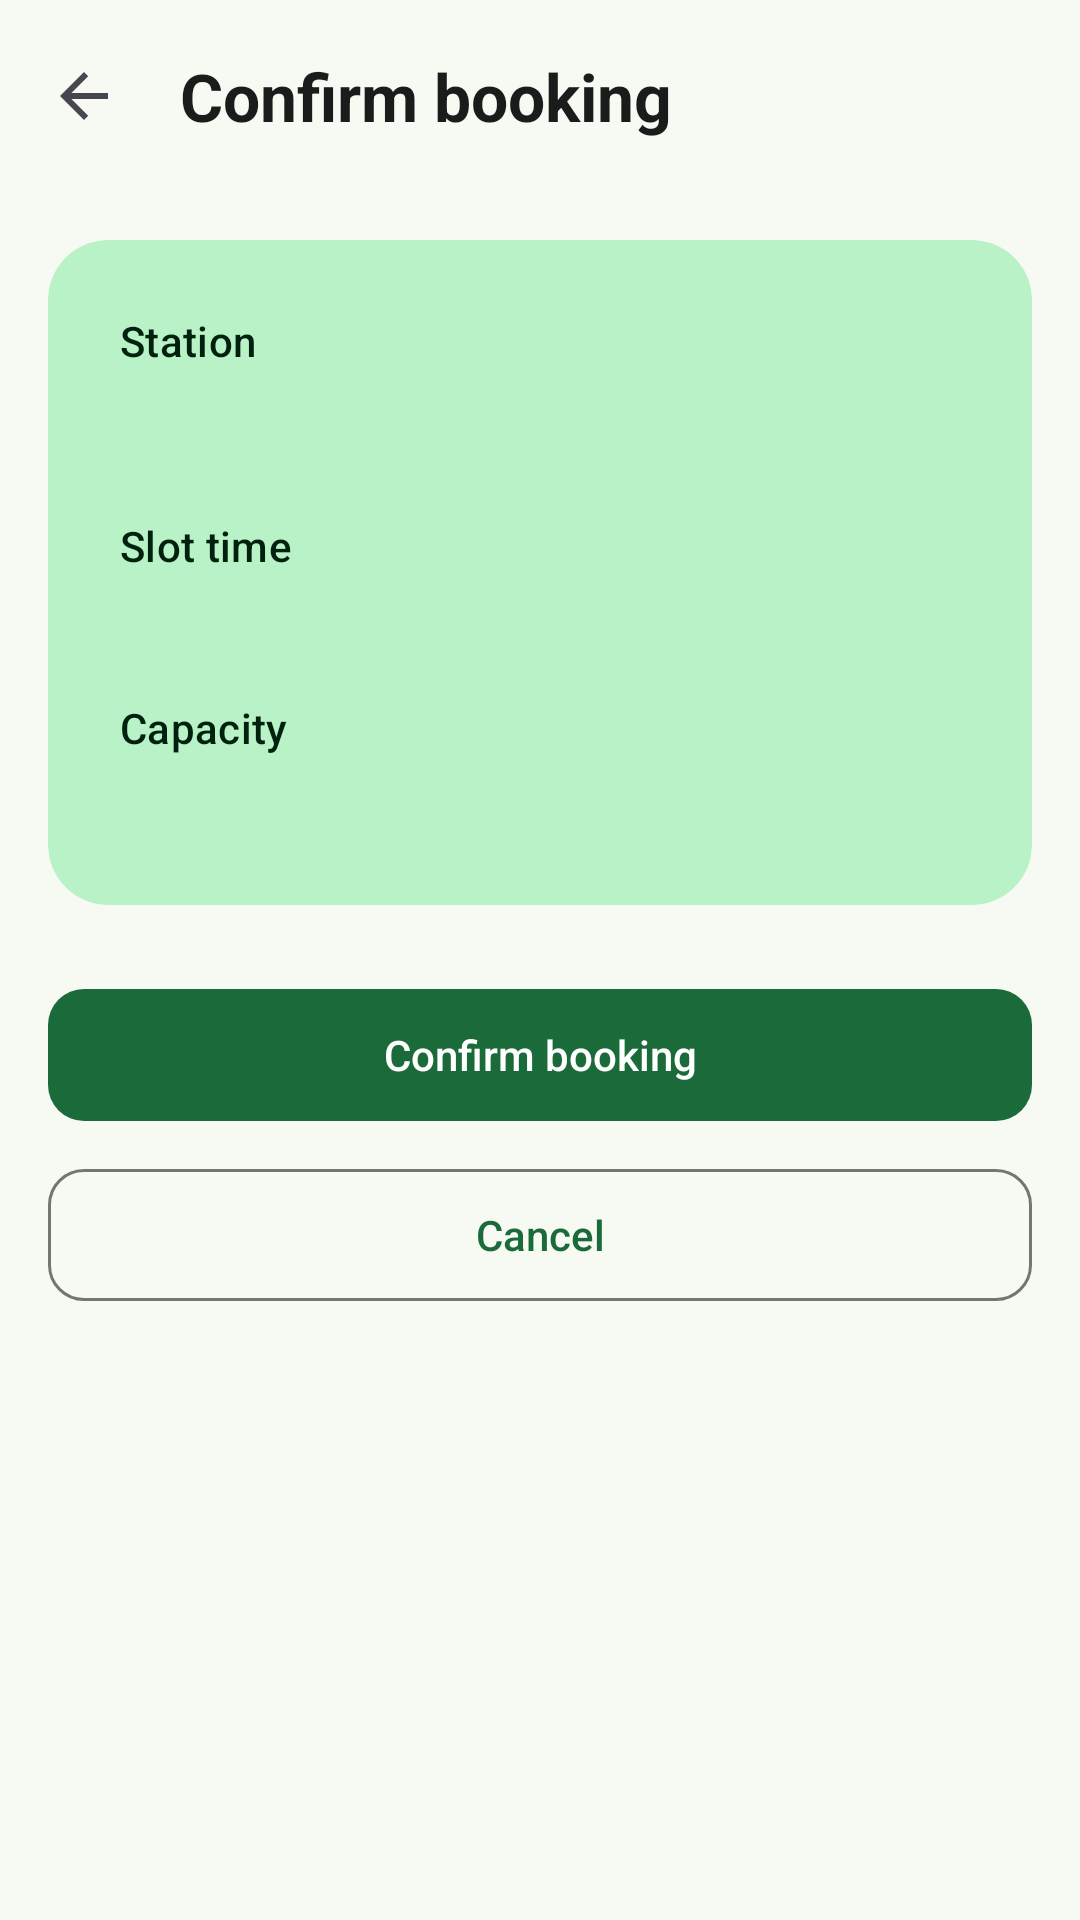

Layout XML and referenced resources for this Android screen:
<!-- AndroidManifest.xml: application theme Theme.SmartMicrogrid -->
<!-- res/layout/activity_confirm_booking.xml -->
<?xml version="1.0" encoding="utf-8"?>
<androidx.constraintlayout.widget.ConstraintLayout xmlns:android="http://schemas.android.com/apk/res/android"
    xmlns:app="http://schemas.android.com/apk/res-auto"
    xmlns:tools="http://schemas.android.com/tools"
    android:id="@+id/main"
    android:layout_width="match_parent"
    android:layout_height="match_parent"
    tools:context=".ui.booking.ConfirmBookingActivity">

    
    <com.google.android.material.appbar.MaterialToolbar
        android:id="@+id/toolbar"
        style="@style/Widget.App.Toolbar"
        android:layout_width="0dp"
        android:layout_height="?attr/actionBarSize"
        app:layout_constraintEnd_toEndOf="parent"
        app:layout_constraintStart_toStartOf="parent"
        app:layout_constraintTop_toTopOf="parent"
        app:navigationContentDescription="@string/action_navigate_up"
        app:navigationIcon="?attr/homeAsUpIndicator"
        app:title="@string/title_confirm_booking" />

    
    <LinearLayout
        android:id="@+id/formContainer"
        android:layout_width="0dp"
        android:layout_height="wrap_content"
        android:orientation="vertical"
        android:paddingHorizontal="@dimen/screen_padding"
        android:paddingVertical="@dimen/spacing_lg"
        app:layout_constraintEnd_toEndOf="parent"
        app:layout_constraintStart_toStartOf="parent"
        app:layout_constraintTop_toBottomOf="@id/toolbar">

        
        <com.google.android.material.card.MaterialCardView
            style="@style/Widget.App.Card.Hero"
            android:layout_width="match_parent"
            android:layout_height="wrap_content">

            <LinearLayout
                android:layout_width="match_parent"
                android:layout_height="wrap_content"
                android:orientation="vertical"
                android:padding="@dimen/spacing_xl">

                <TextView
                    android:layout_width="match_parent"
                    android:layout_height="wrap_content"
                    android:text="@string/label_station_name"
                    android:textAppearance="?attr/textAppearanceLabelLarge"
                    android:textColor="?attr/colorOnPrimaryContainer" />

                <TextView
                    android:id="@+id/tvStationName"
                    android:layout_width="match_parent"
                    android:layout_height="wrap_content"
                    android:layout_marginTop="@dimen/spacing_xs"
                    android:textAppearance="?attr/textAppearanceTitleLarge"
                    android:textColor="?attr/colorOnPrimaryContainer"
                    android:textStyle="bold"
                    tools:text="Colombo North Hub" />

                <TextView
                    android:layout_width="match_parent"
                    android:layout_height="wrap_content"
                    android:layout_marginTop="@dimen/spacing_lg"
                    android:text="@string/label_slot_time"
                    android:textAppearance="?attr/textAppearanceLabelLarge"
                    android:textColor="?attr/colorOnPrimaryContainer" />

                <TextView
                    android:id="@+id/tvSlotTime"
                    android:layout_width="match_parent"
                    android:layout_height="wrap_content"
                    android:layout_marginTop="@dimen/spacing_xs"
                    android:textAppearance="@style/TextAppearance.App.SectionHeader"
                    android:textColor="?attr/colorOnPrimaryContainer"
                    android:textStyle="bold"
                    tools:text="25 Sep 2026, 14:00 – 15:00" />

                <TextView
                    android:layout_width="match_parent"
                    android:layout_height="wrap_content"
                    android:layout_marginTop="@dimen/spacing_lg"
                    android:text="@string/label_capacity"
                    android:textAppearance="?attr/textAppearanceLabelLarge"
                    android:textColor="?attr/colorOnPrimaryContainer" />

                <TextView
                    android:id="@+id/tvCapacity"
                    android:layout_width="match_parent"
                    android:layout_height="wrap_content"
                    android:layout_marginTop="@dimen/spacing_xs"
                    android:textAppearance="@style/TextAppearance.App.SectionHeader"
                    android:textColor="?attr/colorOnPrimaryContainer"
                    android:textStyle="bold"
                    tools:text="5.5 kW" />
            </LinearLayout>
        </com.google.android.material.card.MaterialCardView>

        
        <TextView
            android:id="@+id/tvError"
            android:layout_width="match_parent"
            android:layout_height="wrap_content"
            android:layout_marginTop="@dimen/spacing_lg"
            android:gravity="center"
            android:textAppearance="?attr/textAppearanceBodyMedium"
            android:textColor="@color/error"
            android:visibility="gone"
            tools:text="Slot is already booked"
            tools:visibility="visible" />

        <com.google.android.material.button.MaterialButton
            android:id="@+id/btnConfirm"
            style="@style/Widget.App.Button"
            android:layout_width="match_parent"
            android:layout_height="wrap_content"
            android:layout_marginTop="@dimen/spacing_xl"
            android:text="@string/action_confirm_booking" />

        <com.google.android.material.button.MaterialButton
            android:id="@+id/btnCancel"
            style="@style/Widget.App.Button.Outlined"
            android:layout_width="match_parent"
            android:layout_height="wrap_content"
            android:layout_marginTop="@dimen/spacing_sm"
            android:text="@string/action_cancel" />
    </LinearLayout>

    
    
    <ProgressBar
        android:id="@+id/progressBar"
        style="?android:attr/progressBarStyle"
        android:layout_width="wrap_content"
        android:layout_height="wrap_content"
        android:visibility="gone"
        app:layout_constraintBottom_toBottomOf="parent"
        app:layout_constraintEnd_toEndOf="parent"
        app:layout_constraintStart_toStartOf="parent"
        app:layout_constraintTop_toBottomOf="@id/formContainer" />

</androidx.constraintlayout.widget.ConstraintLayout>
<!-- resources referenced by this layout -->
<resources>
  <color name="error">#FFB3261E</color>
  <dimen name="screen_padding">16dp</dimen>
  <dimen name="spacing_lg">16dp</dimen>
  <dimen name="spacing_sm">8dp</dimen>
  <dimen name="spacing_xl">24dp</dimen>
  <dimen name="spacing_xs">4dp</dimen>
  <string name="action_cancel">Cancel</string>
  <string name="action_confirm_booking">Confirm booking</string>
  <string name="action_navigate_up">Navigate up</string>
  <string name="label_capacity">Capacity</string>
  <string name="label_slot_time">Slot time</string>
  <string name="label_station_name">Station</string>
  <string name="title_confirm_booking">Confirm booking</string>
  <style name="TextAppearance.App.SectionHeader" parent="TextAppearance.Material3.TitleMedium">
          <item name="android:textColor">?attr/colorOnSurface</item>
      </style>
  <style name="Widget.App.Button" parent="Widget.Material3.Button">
          <item name="android:minHeight">@dimen/button_height</item>
          <item name="cornerRadius">@dimen/corner_md</item>
          <item name="android:textAppearance">?attr/textAppearanceLabelLarge</item>
          <item name="android:letterSpacing">0</item>
      </style>
  <style name="Widget.App.Button.Outlined" parent="Widget.Material3.Button.OutlinedButton">
          <item name="android:minHeight">@dimen/button_height</item>
          <item name="cornerRadius">@dimen/corner_md</item>
          <item name="android:letterSpacing">0</item>
      </style>
  <style name="Widget.App.Card.Hero" parent="Widget.Material3.CardView.Filled">
          <item name="cardCornerRadius">@dimen/corner_lg</item>
          <item name="cardElevation">@dimen/elevation_none</item>
          <item name="cardBackgroundColor">?attr/colorPrimaryContainer</item>
      </style>
  <style name="Theme.SmartMicrogrid" parent="Base.Theme.SmartMicrogrid" />
  <dimen name="button_height">52dp</dimen>
  <dimen name="corner_md">12dp</dimen>
  <dimen name="corner_lg">20dp</dimen>
  <dimen name="elevation_none">0dp</dimen>
  <style name="TextAppearance.App.ToolbarTitle" parent="TextAppearance.Material3.TitleLarge">
          <item name="android:textStyle">bold</item>
      </style>
  <color name="gray">#FF5C645E</color>
  <color name="primary">#FF1B6B3A</color>
  <color name="on_primary">#FFFFFFFF</color>
  <color name="primary_container">#FFB8F2C6</color>
  <color name="on_primary_container">#FF00210E</color>
  <color name="secondary">#FF7A5900</color>
  <color name="on_secondary">#FFFFFFFF</color>
  <color name="secondary_container">#FFFFDEA3</color>
  <color name="on_secondary_container">#FF261900</color>
  <color name="tertiary">#FF00677A</color>
  <color name="on_tertiary">#FFFFFFFF</color>
  <color name="on_error">#FFFFFFFF</color>
  <color name="app_background">#FFF7FAF3</color>
  <color name="app_surface">#FFFBFDF8</color>
  <color name="on_surface">#FF191C1A</color>
  <color name="surface_variant">#FFDCE5DA</color>
  <color name="on_surface_variant">#FF404942</color>
  <color name="outline">#FF707971</color>
  <style name="ShapeAppearance.App.Small" parent="ShapeAppearance.Material3.SmallComponent">
          <item name="cornerFamily">rounded</item>
          <item name="cornerSize">@dimen/corner_sm</item>
      </style>
  <style name="ShapeAppearance.App.Medium" parent="ShapeAppearance.Material3.MediumComponent">
          <item name="cornerFamily">rounded</item>
          <item name="cornerSize">@dimen/corner_md</item>
      </style>
  <style name="ShapeAppearance.App.Large" parent="ShapeAppearance.Material3.LargeComponent">
          <item name="cornerFamily">rounded</item>
          <item name="cornerSize">@dimen/corner_lg</item>
      </style>
  <dimen name="corner_sm">8dp</dimen>
</resources>
